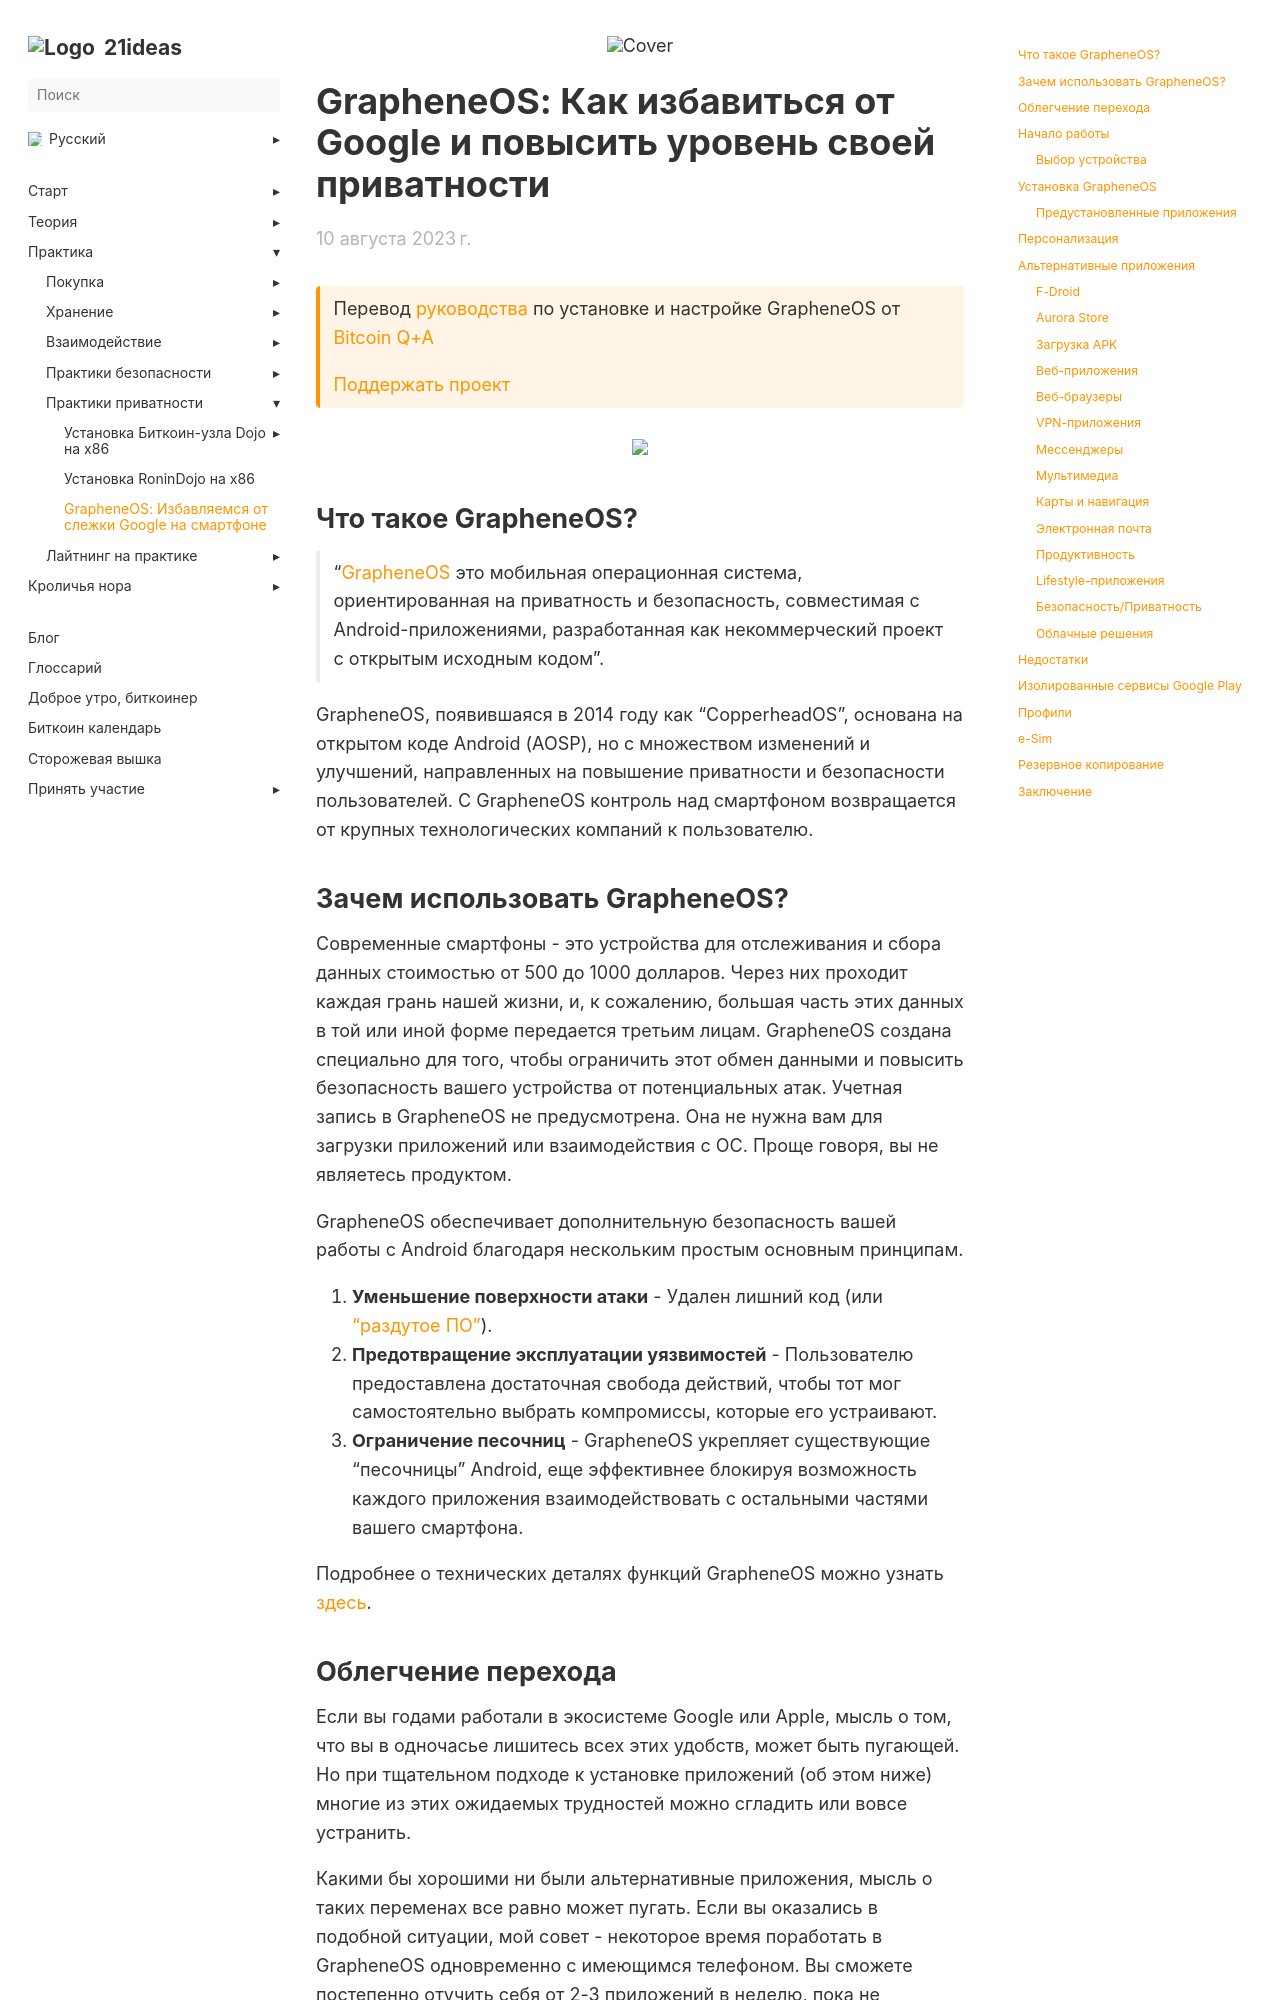

repository: 21ideas-org/21ideas.org · page: grapheneos/index.html · generator: jekyll

---
title: "GrapheneOS: Избавляемся от слежки Google на смартфоне"
h1: "GrapheneOS: Как избавиться от Google и повысить уровень своей приватности"
description: ""
cover: /img/grapheneos/01.webp
url: grapheneos
date: 2023-08-10
bookFlatSection: false
bookToc: true
weight: 3
---

{{< hint btc>}}
Перевод [руководства](https://bitcoiner.guide/grapheneos) по установке и настройке GrapheneOS от [Bitcoin Q+A](https://twitter.com/BitcoinQ_A)

[Поддержать проект](/contribute/)
{{< /hint >}}

{{% image "/img/grapheneos/02.webp" /%}}

## Что такое GrapheneOS?

> “[GrapheneOS](https://grapheneos.org/) это мобильная операционная система, ориентированная на приватность и безопасность, совместимая с Android-приложениями, разработанная как некоммерческий проект с открытым исходным кодом”.

GrapheneOS, появившаяся в 2014 году как "CopperheadOS", основана на открытом коде Android (AOSP), но с множеством изменений и улучшений, направленных на повышение приватности и безопасности пользователей. С GrapheneOS контроль над смартфоном возвращается от крупных технологических компаний к пользователю.

## Зачем использовать GrapheneOS?

Современные смартфоны - это устройства для отслеживания и сбора данных стоимостью от 500 до 1000 долларов. Через них проходит каждая грань нашей жизни, и, к сожалению, большая часть этих данных в той или иной форме передается третьим лицам. GrapheneOS создана специально для того, чтобы ограничить этот обмен данными и повысить безопасность вашего устройства от потенциальных атак. Учетная запись в GrapheneOS не предусмотрена. Она не нужна вам для загрузки приложений или взаимодействия с ОС. Проще говоря, вы не являетесь продуктом.

GrapheneOS обеспечивает дополнительную безопасность вашей работы с Android благодаря нескольким простым основным принципам.

1. **Уменьшение поверхности атаки** - Удален лишний код (или ["раздутое ПО"](https://ru.wikipedia.org/wiki/%D0%A0%D0%B0%D0%B7%D0%B4%D1%83%D1%82%D0%BE%D0%B5_%D0%BF%D1%80%D0%BE%D0%B3%D1%80%D0%B0%D0%BC%D0%BC%D0%BD%D0%BE%D0%B5_%D0%BE%D0%B1%D0%B5%D1%81%D0%BF%D0%B5%D1%87%D0%B5%D0%BD%D0%B8%D0%B5)).
2. **Предотвращение эксплуатации уязвимостей** - Пользователю предоставлена достаточная свобода действий, чтобы тот мог самостоятельно выбрать компромиссы, которые его устраивают.
3. **Ограничение песочниц** - GrapheneOS укрепляет существующие "песочницы" Android, еще эффективнее блокируя возможность каждого приложения взаимодействовать с остальными частями вашего смартфона.

Подробнее о технических деталях функций GrapheneOS можно узнать [здесь](https://grapheneos.org/features).
